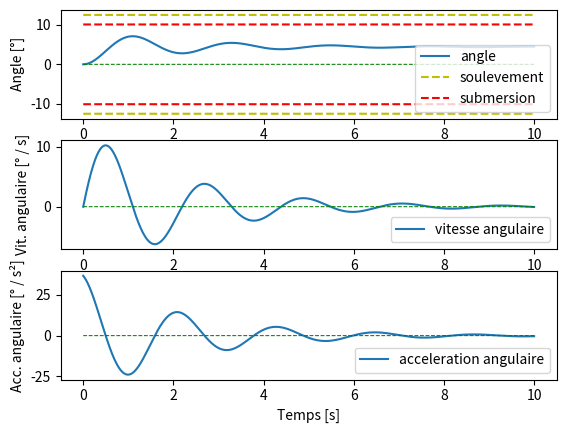
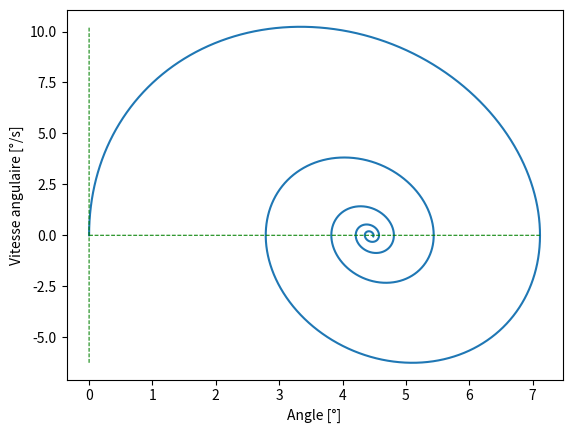

Here is the Python script that generated these plots, in order:
#
# Simulation: une barge flottante oscillant en chargeant un poids
#
# [redacted]
#


import matplotlib.pyplot as plt
import numpy as np

################################################################################
################################################################################

#   > > >  PARAMÈTRES PERSONNALISABLES PAR L'UTILISATEUR  < < <

### Paramètres du système

g = 9.81         # gravitation [m/s^2]
D = 4.5   # coefficient d'amortissement [N*s/m]   (s'obtient expérimentalement à l'aide de la maquette)
inertie = 5   # moment d'inertie de la grue     (s'obtient via les propriétés de la barge dans Fusion 360)

longueur = 0.6   # longueur de la barge [m]
largeur = 0.5    # largeur de la barge [m]

h_barge = 0.06       # épaisseur de la barge [m]
m_barge = 2.3 + 3.0       # masse de la barge + masse estimée de l'eau engorgée[kg]

m_grue = 1.208         # masse de la grue [kg]
x_pied = -0.2165      # position x du centre du pied par rapport au centre de la barge, point de contact entre le bras 1 et le sol de la barge [m]
z_pied = 0.17      # poisition z du trou du pied par rapport à la barge, point de contact entre le bras 1 et le sol de la barge [m]
z_grue = 0.35         # hauteur de la grue par rapport à l'axe de pivot autour du pied [m]

m_contrep = 1.778     # masse du contre-poids uniforme à l'arrière de la grue [kg]
x_contrep = -0.25       # position dans l'axe x (avant-arrière) du CENTRE de masse du contre-poids [m]
z_contrep = 0.25     # position dans l'axe z (haut-bas) du CENTRE contrepoids arrière par rapport au sol de la barge [m]

m_contrep2 = 1.5    # masse du deuxième contre-poids uniforme à l'avant de la grue [kg]
x_contrep2 = 0.175       # position dans l'axe x (avant-arrière) du centre de masse du euxième contre-poids [m]
z_contrep2 = 0.05    # hauteur du contrepoids par rapport au sol de la barge [m]

m_objet = 0.2         # masse de l'objet déplacé [kg]
d = 0.4          # distance à laquelle l'objet est déplacé [m]

### Paramètres de la simulation

dt = 0.0001  # temps entre les mesures d'angle, de vitese angulaire et d'accélération angulaire [s]
end = 10         # durée des mesures [s]
theta_0 = np.radians(0)   # angle initial [rad] (valeur à insérer en degrés !)
omega_0 = 0    # vitesse angulaire initiale [rad/s] (valeur à insérer en degrés/s !)

voir_angles_extremes = True   # Si False, masque les valeurs de l'angle de submersion et de soulevement dans le graphe de l'angle

################################################################################
################################################################################


hC = (m_barge + m_grue + m_contrep + m_contrep2 + m_objet) / (1000*longueur*largeur) # hauteur d'enfoncement moyenne de la barge [m] 
cA = - m_objet*g*d         # couple d'abaissement généré par le poids [N * m]
d += longueur/2 # pour avoir une distance par rapport au centre de la barge

#Calcul du centre de gravité initial

    # calcul du x
         # le 0.63 est une approximation pour dire que le centre de gravité des 2 bras se trouve environ à 0.63 * d
num1 = m_barge*0 + m_contrep*x_contrep + m_grue*(0.7*d+x_pied) + m_contrep2*x_contrep2
xG_0 = num1 / (m_barge + m_grue + m_contrep + m_contrep2)   # position sur l'axe x (avant-arrière) du centre de gravité en t = 0 [m]

    # calcul du z
num2 = m_barge*(h_barge/2) + m_contrep*(h_barge+z_contrep) + m_grue*(h_barge+z_pied+0.63*z_grue) + m_contrep2*(h_barge+z_contrep2/2)
zG_0 = num2 / (m_barge  +m_grue + m_contrep + m_contrep2) - hC         # hauteur du centre de gravité en t = 0 [m]

# Création des tableaux destinés à la prise des mesures

t = np.arange(0, end, dt)   # tableau de temps [s]
theta = np.empty_like(t)   # tableau d'angle [rad]
omega = np.empty_like(t)   # tableau de vitesses angulaires [rad / s]
a = np.empty_like(t)      # tableau d'accélérations angulaires [rad / s**2]
cR = np.empty_like(t)     # tableau de couples de redressements [N * m]
theta_max_soulevement_array = np.ones_like(t)   # tableau de l'angle de soulevement (constante) [rad]
theta_max_submersion_array = np.ones_like(t)    # tableau de l'angle de submersion (constante) [rad]

# Constantes du système/de la simulation basées sur les paramètres donnés --- Remplissage des valeurs initiales des tableaux

theta[0] = theta_0        # implémentation angle initial dans le tableau correspondant [rad]

omega[0] = omega_0         # implémentation vitesse angulaire initiale dans le tableau correspondant [rad/s]

xC = (np.tan(theta[0])*longueur*largeur)/(12*hC*np.cos(theta[0]))     # abscisse du centre de poussée en t = 0 (vaut 0 si theta[0] == theta_0 == 0) [m]
xG = xG_0*np.cos(-theta[0]) - zG_0*np.sin(-theta[0])      # abscisse du centre de gravité en t == 0 (vaut 0 si theta[0] == theta_0 == 0) [m]
cR_0 = (m_barge+m_grue)*(xC-xG)*g          # couple de redressement généré par le liquide dans lequel la barge flotte en t == 0 [N * m]
a[0] = - (cR_0 + np.cos(theta[0]) *(cA-g*num1) )/ inertie      # implémentation accélération angulaire initiale dans le tableau correspondant [m / s**2]

theta_max_soulevement = np.arctan(2*hC / (longueur*largeur))      # angle à partir duquel l'arête inférieure de la barge du côté opposé à celui du poids est soulevée hors de l'eau [rad]
theta_max_submersion = np.arctan(2*(h_barge-hC) / (longueur*largeur))            # angle à partir duquel l'arête supérieur de la barge du côté du poids arrive au niveau de l'eau [rad]
theta_max_soulevement_array *= theta_max_soulevement   # remplissage du tableau correspondant à la constante theta_max_soulevement calculée
theta_max_submersion_array *= theta_max_submersion     # remplissage du tableau correspondant à la constante theta_max_submersion calculée



def calculer_cR(theta, hC, xG_0, zG_0):
    """
pre : theta est l'angle actuel que fait la barge avec l'eau [rad] (variable)
      hC est la hauteur d'enfoncement de la barge [m] (constante)
      xG_0 est l'abscisse du centre de gravité de la barge et son contenu en t = 0 (constante)
      zG_0 est la hauteur du centre de gravité de la barge et son contenu en t = 0 (constante)
      
post: retourne le couple de redressement (float) associé à ces valeurs
"""
    # calcul de l'abscisse du centre de poussée
    xC = (np.tan(theta)*longueur*largeur)/(12*hC*np.cos(theta))

    # calcul de l'abscisse du centre de gravité
    xG = xG_0*np.cos(-theta) - zG_0*np.sin(- theta)

    # calcul du couple de redressement de la barge
    cR = (m_barge+m_grue)*(xC-xG)*g
    
    return cR

def simulation():
    """
    pre: -
    post: exécute une simulation jusqu'à t=end par pas de dt.
          Remplit les listes des angles, vitesses angulaires, accélérations angulaires et couples de redressement.
    """

    # Afin de remplir les tableaux dans leur entièreté, une boucle for s'occupe de remplir
    # les cases pour toutes les valeurs de temps contenues dans le tableau 't'
    for i in range(len(t)-1):

        # L'accélération en temps t dépend du couple de redressement en temps t, donc un tableau a aussi été
        # créé afin d'actualiser sa valeur ici afin d'obtenir de bons résultats pour l'accélération.
        cR[i] = calculer_cR(theta[i], hC, xG_0, zG_0)

        # calcul de theta, omega et accélération en t = i+1
        a[i+1] =  - (D*omega[i] + cR[i] + np.cos(theta[i]) * (cA - g*num1) )/ inertie
        omega[i+1] = omega[i] + a[i+1] * dt
        theta[i+1] = theta[i] + omega[i+1] * dt
        
def graphiques():

### Graphes angle, vitesse angulaire et accélération angulaire
    
    plt.figure("Évolution des valeurs associées à l'angle selon le temps")
    
    # Graphe de l'évolution de l'angle selon le temps
    plt.subplot(3,1,1)
    plt.ylabel('Angle [°]')
    plt.xlabel('Temps [s]')
    plt.plot(t,np.degrees(theta), label="angle")
    if voir_angles_extremes:
        plt.plot(t,np.degrees(theta_max_soulevement_array),"y--",label="soulevement")
        plt.plot(t,np.degrees(theta_max_submersion_array),"r--",label="submersion")
        plt.plot(t,- np.degrees(theta_max_soulevement_array),"y--")
        plt.plot(t,- np.degrees(theta_max_submersion_array),"r--")
    plt.plot(t, np.zeros_like(t),"g--",linewidth=0.75)
    plt.legend(loc="lower right")
    
    # Graphe de l'évolution de la vitesse angulaire selon le temps
    plt.subplot(3,1,2)
    plt.ylabel('Vit. angulaire [° / s]')
    plt.xlabel('Temps [s]')
    plt.plot(t,np.degrees(omega), label="vitesse angulaire")
    plt.plot(t, np.zeros_like(t),"g--",linewidth=0.75)
    plt.legend(loc="lower right")
    
    # Graphe de l'accélération
    plt.subplot(3,1,3)
    plt.ylabel('Acc. angulaire [° / s²]')
    plt.xlabel('Temps [s]')
    plt.plot(t,np.degrees(a), label="acceleration angulaire")
    plt.plot(t, np.zeros_like(t),"g--",linewidth=0.75)
    plt.legend(loc="lower right")
    plt.show()
    
### Graphe du diagramme de phases
    
    plt.figure("Diagramme de phase stabilisation de la barge")
    plt.xlabel('Angle [°]')
    plt.ylabel('Vitesse angulaire [°/s]')
    
    # Diagramme
    plt.plot(np.degrees(theta), np.degrees(omega))
    
    # Abscisse et ordonnée
    amin = np.degrees(min(theta))
    amax = np.degrees(max(theta))
    omin = np.degrees(min(omega))
    omax = np.degrees(max(omega))
    plt.plot(np.arange(amin, amax, (amax-amin)/len(t))[:100000], np.zeros_like(theta), "g--", linewidth=0.75)
    plt.plot(np.zeros_like(omega), np.arange(omin, omax, (omax-omin)/(len(t)))[:100000], "g--", linewidth=0.75)
    
    plt.show()
        

### Programme principal
    
if __name__ == '__main__':
    
    simulation()
    print("""Angle final : {0}
    L'angle a oscillé entre {3} et {4}
    Angle de soulèvement : ± {1}
    Angle de submersion : ± {2}
    (Valeurs en degrés)""".format( np.degrees(theta[-1]),
                                   np.degrees(theta_max_soulevement),
                                   np.degrees(theta_max_submersion),
                                   np.degrees(min(theta)),
                                   np.degrees(max(theta))))
    graphiques()




